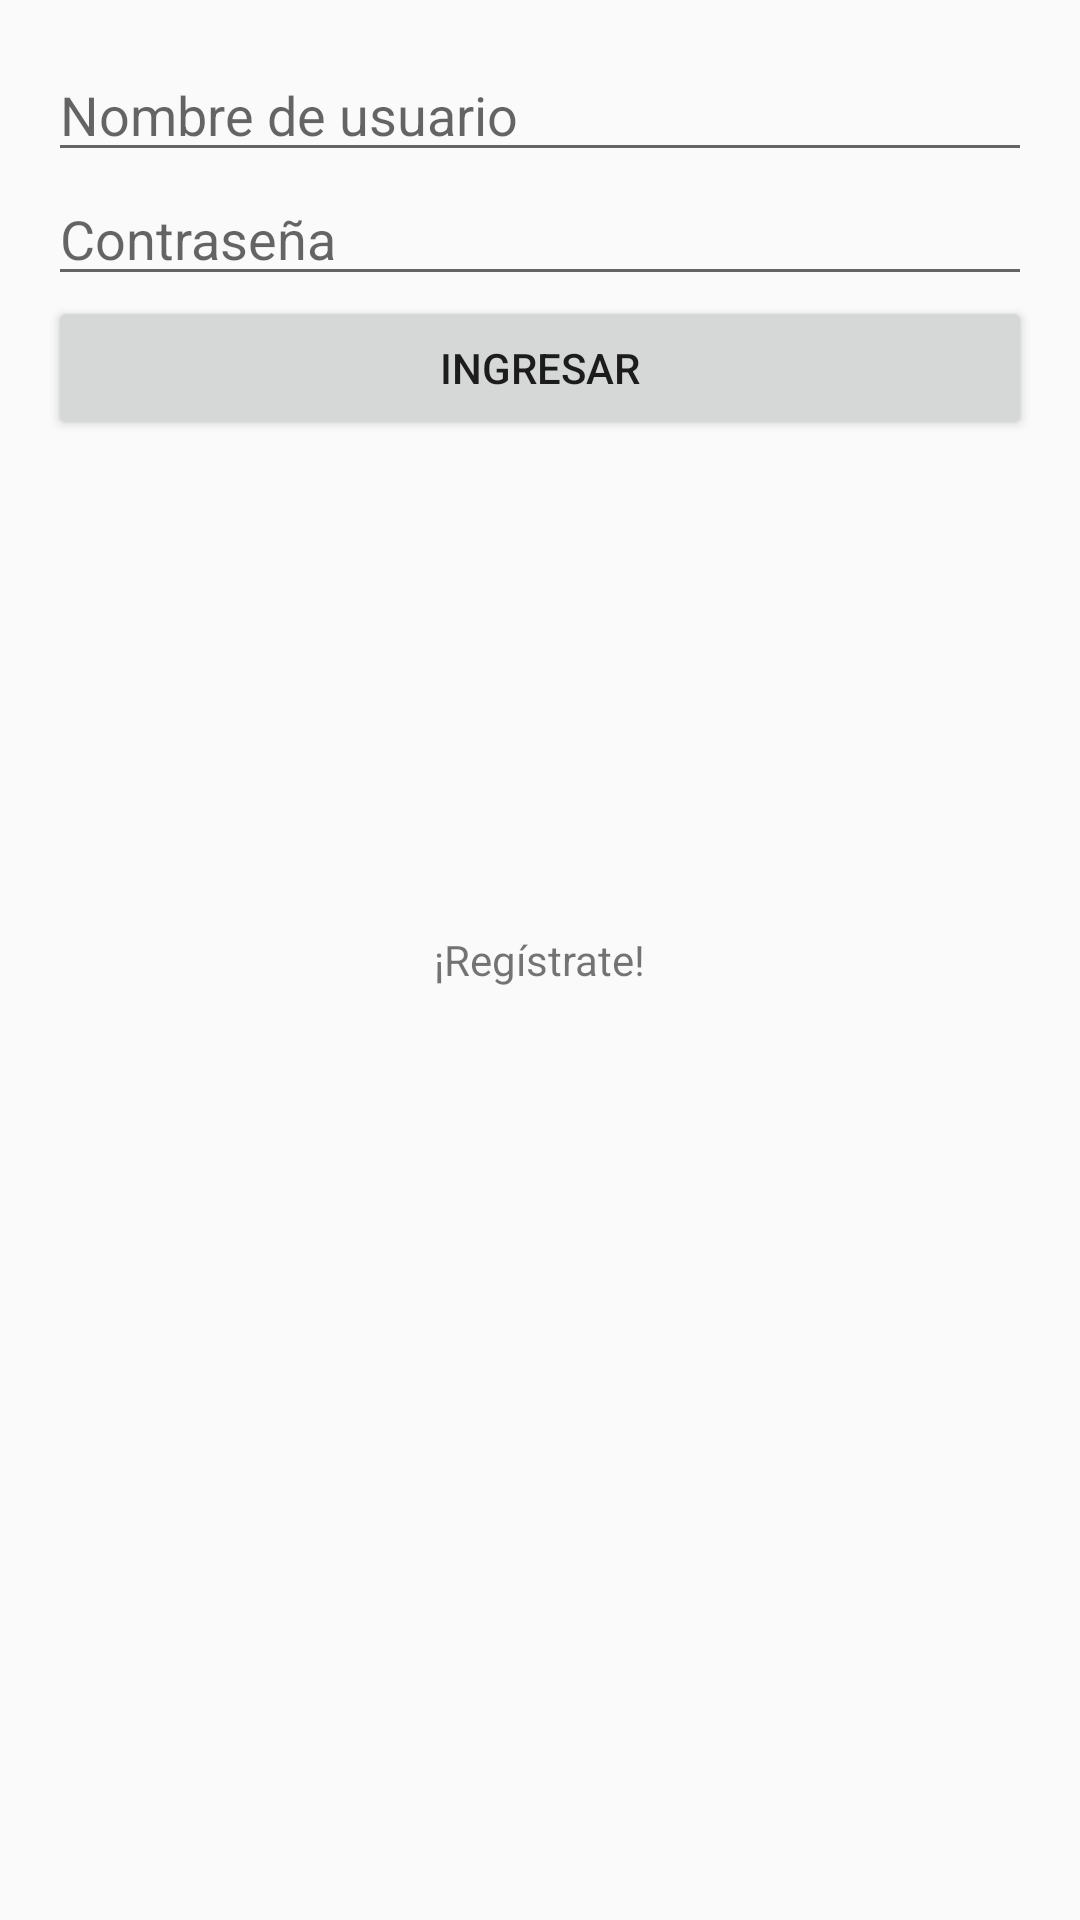

Android layout source for this screen:
<!-- AndroidManifest.xml: application theme AppTheme -->
<!-- res/layout/activity_login.xml -->
<RelativeLayout xmlns:android="http://schemas.android.com/apk/res/android"
    xmlns:tools="http://schemas.android.com/tools"
    android:layout_width="match_parent"
    android:layout_height="match_parent"
    android:paddingLeft="@dimen/activity_horizontal_margin"
    android:paddingRight="@dimen/activity_horizontal_margin"
    android:paddingTop="@dimen/activity_vertical_margin"
    android:paddingBottom="@dimen/activity_vertical_margin"
    tools:context="es.example.kepacha.LoginActivity">

    <EditText
        android:layout_width="match_parent"
        android:layout_height="wrap_content"
        android:textAppearance="?android:attr/textAppearanceMedium"
        android:id="@+id/usernameField"
        android:layout_alignParentTop="true"
        android:layout_centerHorizontal="true"
        android:hint="@string/username_hint" />

    <EditText
        android:layout_width="match_parent"
        android:layout_height="wrap_content"
        android:inputType="textPassword"
        android:ems="10"
        android:id="@+id/passwordField"
        android:layout_below="@+id/usernameField"
        android:layout_centerHorizontal="true"
        android:hint="@string/password_hint" />

    <Button
        android:layout_width="match_parent"
        android:layout_height="wrap_content"
        android:text="@string/Login_button_label"
        android:id="@+id/button"
        android:layout_below="@+id/passwordField"
        android:onClick="actionLoginButton"
        android:layout_centerHorizontal="true" />

    <TextView
        android:layout_width="wrap_content"
        android:layout_height="wrap_content"
        android:text="@string/sing_up_text"
        android:id="@+id/signUpText"
        android:layout_centerVertical="true"
        android:layout_centerHorizontal="true"
        android:onClick="SignUpOnClick"
        android:clickable="true"/>

</RelativeLayout>
<!-- resources referenced by this layout -->
<resources>
  <dimen name="activity_horizontal_margin">16dp</dimen>
  <dimen name="activity_vertical_margin">16dp</dimen>
  <string name="Login_button_label">Ingresar</string>
  <string name="password_hint">Contraseña</string>
  <string name="sing_up_text">¡Regístrate!</string>
  <string name="username_hint">Nombre de usuario</string>
  <style name="AppTheme" parent="Theme.AppCompat.Light.DarkActionBar">
          
      <item name="android:listViewStyle">@style/LightPurpleBackground</item>
      <item name="android:gridViewStyle">@style/LightPurpleBackground</item>
  </style>
  <style name="LightPurpleBackground">
      <item name="android:background">@color/light_purple_background</item>
  <item name="android:divider">@null</item>
  </style>
  <color name="light_purple_background">#E1D2F3</color>
</resources>
